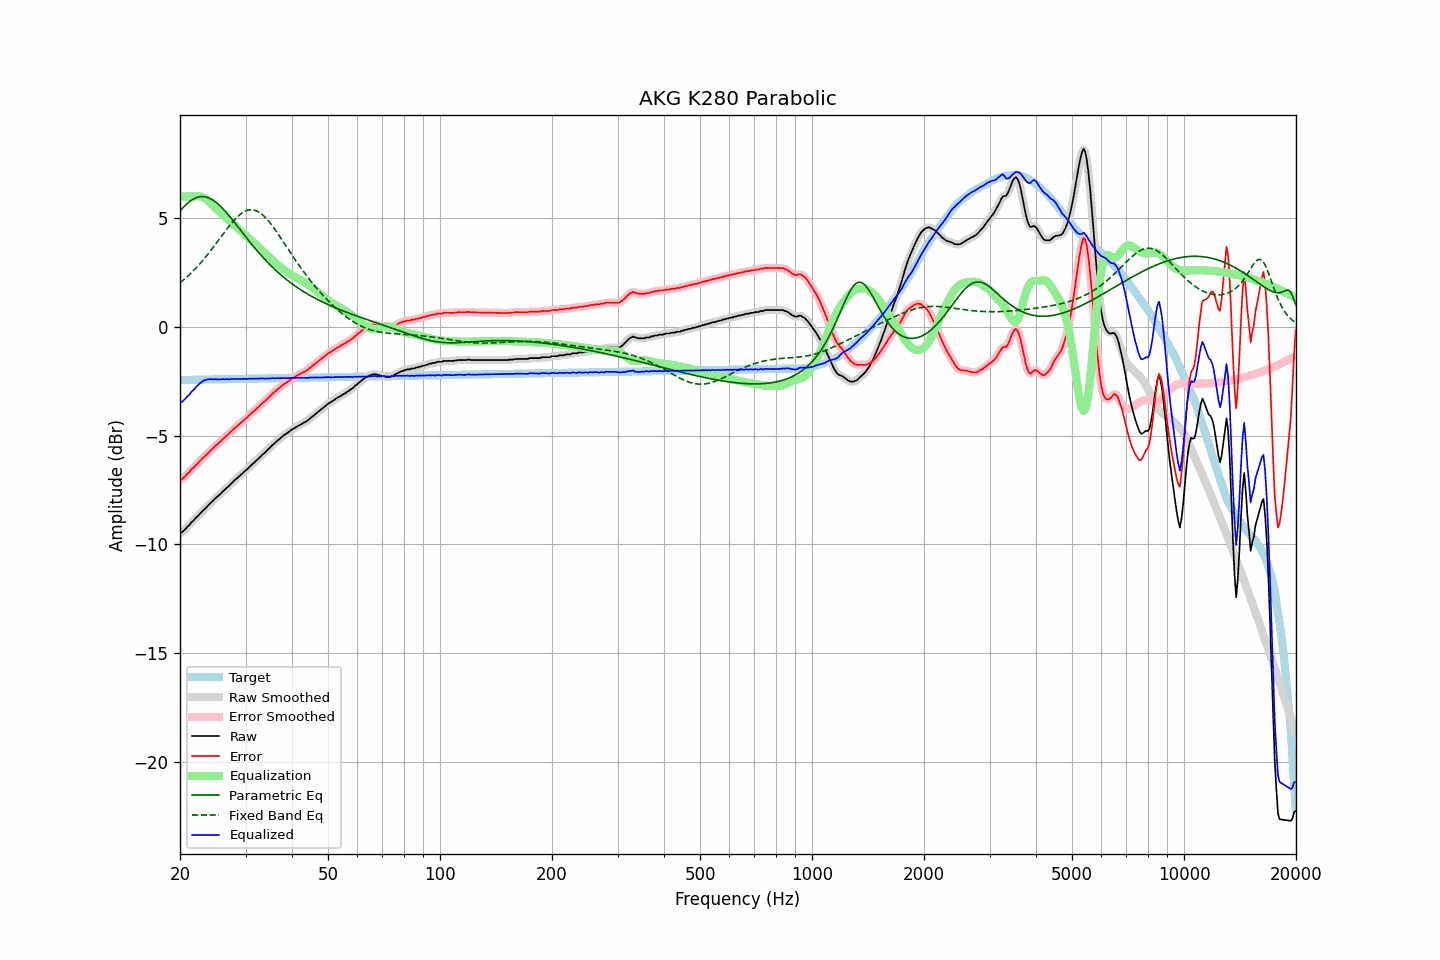

Values plotted in this chart, from the file beside it:
frequency, raw, error, smoothed, error_smoothed, equalization, parametric_eq, fixed_band_eq, equalized_raw, equalized_smoothed, target
20.00, -9.47, -7.03, -9.49, -7.05, 6.00, 5.34, 2.03, -3.47, -3.49, -2.44
20.20, -9.46, -7.02, -9.44, -7.00, 6.00, 5.42, 2.09, -3.46, -3.44, -2.44
20.40, -9.39, -6.95, -9.39, -6.95, 6.00, 5.50, 2.15, -3.39, -3.39, -2.44
20.61, -9.32, -6.89, -9.32, -6.89, 6.00, 5.58, 2.22, -3.32, -3.32, -2.44
20.81, -9.24, -6.80, -9.25, -6.81, 6.00, 5.65, 2.28, -3.24, -3.25, -2.44
21.02, -9.16, -6.73, -9.17, -6.73, 6.00, 5.71, 2.35, -3.16, -3.17, -2.44
21.23, -9.10, -6.67, -9.09, -6.65, 6.00, 5.77, 2.42, -3.10, -3.09, -2.43
21.44, -8.99, -6.56, -9.01, -6.58, 6.00, 5.82, 2.49, -2.99, -3.01, -2.43
21.66, -8.93, -6.50, -8.93, -6.50, 6.00, 5.87, 2.56, -2.93, -2.93, -2.43
21.87, -8.86, -6.43, -8.85, -6.42, 6.01, 5.91, 2.64, -2.85, -2.85, -2.43
22.09, -8.77, -6.34, -8.78, -6.35, 6.01, 5.94, 2.72, -2.76, -2.77, -2.43
22.31, -8.71, -6.28, -8.70, -6.28, 6.01, 5.97, 2.79, -2.70, -2.69, -2.43
22.54, -8.62, -6.20, -8.63, -6.20, 6.01, 5.99, 2.88, -2.62, -2.62, -2.43
22.76, -8.55, -6.13, -8.55, -6.13, 6.00, 6.00, 2.96, -2.56, -2.56, -2.43
22.99, -8.47, -6.05, -8.48, -6.05, 5.97, 6.00, 3.05, -2.50, -2.50, -2.42
23.22, -8.40, -5.98, -8.40, -5.98, 5.94, 5.99, 3.13, -2.46, -2.46, -2.42
23.45, -8.33, -5.91, -8.33, -5.91, 5.89, 5.98, 3.22, -2.44, -2.44, -2.42
23.69, -8.25, -5.83, -8.26, -5.84, 5.84, 5.96, 3.31, -2.42, -2.42, -2.42
23.92, -8.18, -5.76, -8.18, -5.76, 5.77, 5.93, 3.41, -2.41, -2.41, -2.42
24.16, -8.10, -5.69, -8.11, -5.69, 5.70, 5.90, 3.50, -2.40, -2.40, -2.42
24.40, -8.03, -5.62, -8.03, -5.62, 5.63, 5.86, 3.60, -2.40, -2.40, -2.42
24.65, -7.96, -5.55, -7.96, -5.54, 5.55, 5.81, 3.70, -2.41, -2.40, -2.41
24.89, -7.88, -5.47, -7.89, -5.48, 5.48, 5.76, 3.80, -2.40, -2.41, -2.41
25.14, -7.82, -5.41, -7.82, -5.41, 5.41, 5.70, 3.89, -2.41, -2.41, -2.41
25.39, -7.76, -5.35, -7.76, -5.35, 5.34, 5.64, 3.99, -2.42, -2.41, -2.41
25.65, -7.69, -5.28, -7.69, -5.28, 5.28, 5.57, 4.10, -2.42, -2.41, -2.41
25.91, -7.61, -5.21, -7.62, -5.21, 5.21, 5.49, 4.20, -2.40, -2.41, -2.41
26.16, -7.54, -5.14, -7.55, -5.14, 5.14, 5.42, 4.29, -2.40, -2.40, -2.41
26.43, -7.48, -5.08, -7.48, -5.07, 5.07, 5.34, 4.39, -2.41, -2.40, -2.40
26.69, -7.40, -5.00, -7.41, -5.01, 5.01, 5.25, 4.49, -2.40, -2.41, -2.40
26.96, -7.34, -4.94, -7.34, -4.94, 4.94, 5.17, 4.59, -2.41, -2.41, -2.40
27.23, -7.27, -4.87, -7.27, -4.87, 4.87, 5.08, 4.68, -2.41, -2.40, -2.40
27.50, -7.19, -4.79, -7.20, -4.80, 4.80, 4.99, 4.77, -2.40, -2.40, -2.40
27.77, -7.12, -4.72, -7.12, -4.73, 4.73, 4.89, 4.86, -2.39, -2.39, -2.40
28.05, -7.05, -4.66, -7.05, -4.66, 4.66, 4.80, 4.94, -2.39, -2.39, -2.40
28.33, -6.99, -4.60, -6.99, -4.59, 4.60, 4.71, 5.02, -2.40, -2.39, -2.39
28.62, -6.92, -4.53, -6.92, -4.53, 4.53, 4.61, 5.09, -2.39, -2.39, -2.39
28.90, -6.85, -4.46, -6.86, -4.47, 4.47, 4.52, 5.15, -2.39, -2.39, -2.39
29.19, -6.79, -4.40, -6.79, -4.40, 4.40, 4.42, 5.21, -2.39, -2.39, -2.39
29.48, -6.73, -4.34, -6.73, -4.34, 4.34, 4.33, 5.26, -2.40, -2.39, -2.39
29.78, -6.65, -4.27, -6.66, -4.27, 4.27, 4.23, 5.31, -2.38, -2.39, -2.39
30.08, -6.59, -4.21, -6.59, -4.21, 4.21, 4.14, 5.34, -2.39, -2.39, -2.39
30.38, -6.53, -4.15, -6.53, -4.14, 4.14, 4.04, 5.37, -2.39, -2.39, -2.39
30.68, -6.45, -4.07, -6.46, -4.07, 4.07, 3.95, 5.38, -2.38, -2.38, -2.38
30.99, -6.38, -4.00, -6.39, -4.00, 4.01, 3.86, 5.39, -2.38, -2.38, -2.38
31.30, -6.31, -3.93, -6.32, -3.94, 3.94, 3.77, 5.39, -2.38, -2.38, -2.38
31.61, -6.25, -3.87, -6.25, -3.87, 3.87, 3.68, 5.38, -2.38, -2.38, -2.38
31.93, -6.18, -3.81, -6.18, -3.80, 3.80, 3.59, 5.36, -2.38, -2.38, -2.38
32.24, -6.11, -3.74, -6.11, -3.74, 3.73, 3.50, 5.32, -2.38, -2.38, -2.38
32.57, -6.04, -3.67, -6.04, -3.67, 3.67, 3.42, 5.29, -2.38, -2.37, -2.38
32.89, -5.97, -3.60, -5.97, -3.59, 3.60, 3.33, 5.24, -2.37, -2.37, -2.37
33.22, -5.89, -3.52, -5.90, -3.53, 3.53, 3.25, 5.18, -2.36, -2.37, -2.37
33.55, -5.83, -3.46, -5.83, -3.46, 3.46, 3.17, 5.12, -2.37, -2.37, -2.37
33.89, -5.77, -3.40, -5.76, -3.39, 3.39, 3.09, 5.04, -2.38, -2.37, -2.37
34.23, -5.69, -3.32, -5.70, -3.33, 3.32, 3.01, 4.96, -2.37, -2.38, -2.37
34.57, -5.62, -3.26, -5.62, -3.26, 3.25, 2.93, 4.88, -2.37, -2.37, -2.37
34.92, -5.55, -3.19, -5.55, -3.18, 3.18, 2.86, 4.79, -2.37, -2.36, -2.37
35.27, -5.47, -3.11, -5.48, -3.11, 3.11, 2.79, 4.70, -2.36, -2.36, -2.36
35.62, -5.40, -3.04, -5.41, -3.04, 3.05, 2.71, 4.60, -2.36, -2.36, -2.36
35.97, -5.34, -2.98, -5.34, -2.97, 2.98, 2.64, 4.49, -2.36, -2.36, -2.36
... 635 more rows
